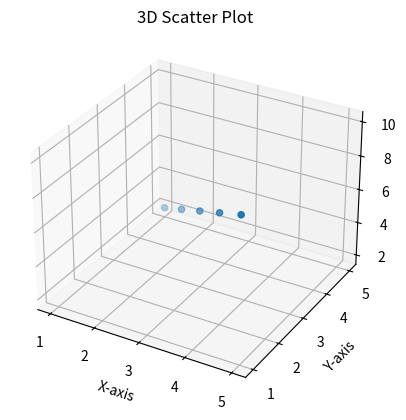

The matplotlib source for this figure:
import matplotlib.pyplot as plt
fig=plt.figure()
ax=fig.add_subplot(111,projection='3d')
x=[1,2,3,4,5]
y=[5,4,3,2,1]
z=[2,4,6,8,10]
ax.scatter(x,y,z)
ax.set_title("3D Scatter Plot")
ax.set_xlabel("X-axis")
ax.set_ylabel("Y-axis")
ax.set_zlabel("Z-axis")
plt.show()
